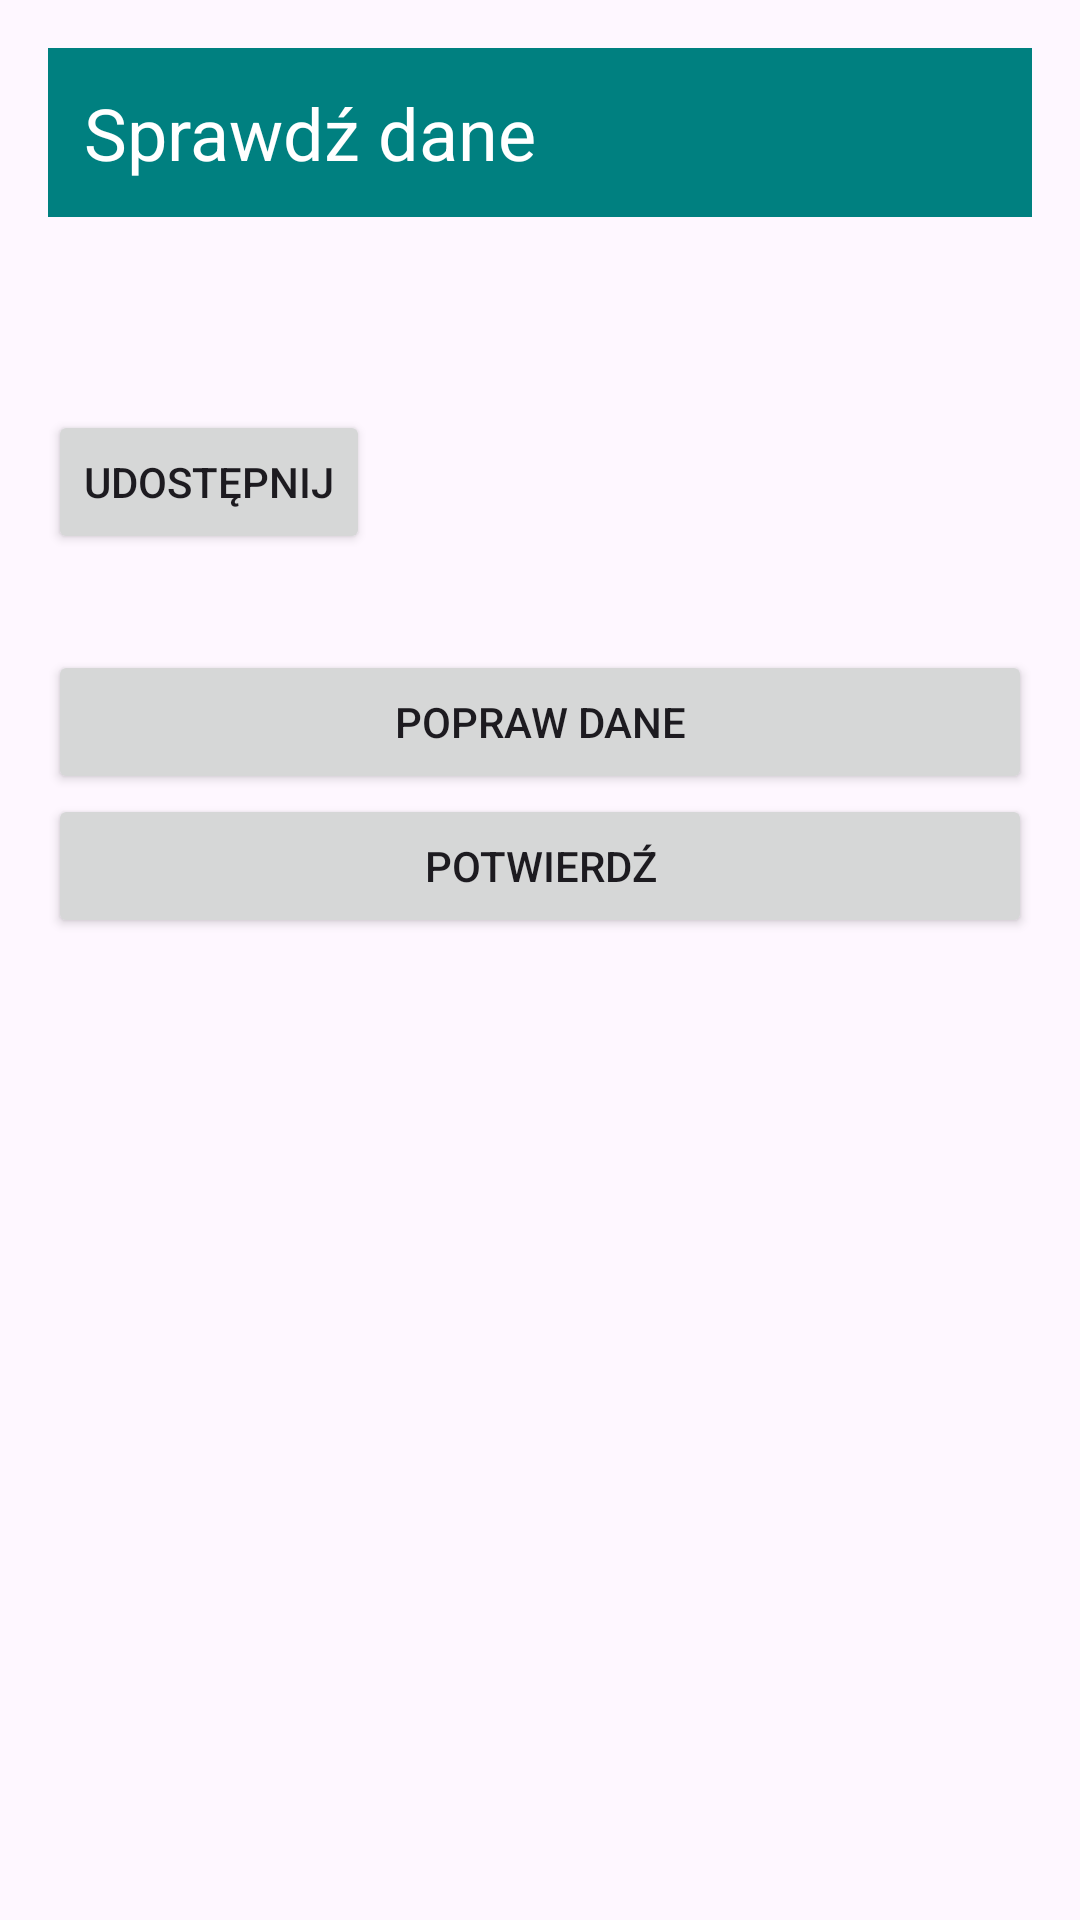

The Android layout XML behind this screen, and the referenced resources:
<!-- AndroidManifest.xml: application theme Theme.Zad1Formularz -->
<!-- res/layout/activity_summary.xml -->
<?xml version="1.0" encoding="utf-8"?>
<LinearLayout xmlns:android="http://schemas.android.com/apk/res/android"
    android:id="@+id/summary"
    android:layout_width="match_parent"
    android:layout_height="match_parent"
    android:orientation="vertical"
    android:padding="16dp">

    <TextView
        android:layout_width="match_parent"
        android:layout_height="wrap_content"
        android:background="#008080"
        android:padding="12dp"
        android:text="@string/header_summary"
        android:textColor="#FFFFFF"
        android:textSize="24sp" />

    <TextView
        android:id="@+id/tvSummary"
        android:layout_width="match_parent"
        android:layout_height="wrap_content"
        android:layout_marginTop="24dp"
        android:textSize="18sp" />

    <Button
        android:id="@+id/btnShare"
        android:layout_width="wrap_content"
        android:layout_height="wrap_content"
        android:layout_marginTop="16dp"
        android:text="@string/btn_share" />

    <Button
        android:id="@+id/btnEdit"
        android:layout_width="match_parent"
        android:layout_height="wrap_content"
        android:layout_marginTop="32dp"
        android:text="@string/btn_edit" />

    <Button
        android:id="@+id/btnConfirm"
        android:layout_width="match_parent"
        android:layout_height="wrap_content"
        android:text="@string/btn_confirm" />

</LinearLayout>
<!-- resources referenced by this layout -->
<resources>
  <string name="btn_confirm">Potwierdź</string>
  <string name="btn_edit">Popraw dane</string>
  <string name="btn_share">Udostępnij</string>
  <string name="header_summary">Sprawdź dane</string>
  <style name="Theme.Zad1Formularz" parent="Base.Theme.Zad1Formularz" />
  <style name="Base.Theme.Zad1Formularz" parent="Theme.Material3.DayNight.NoActionBar">
          
          
      </style>
</resources>
